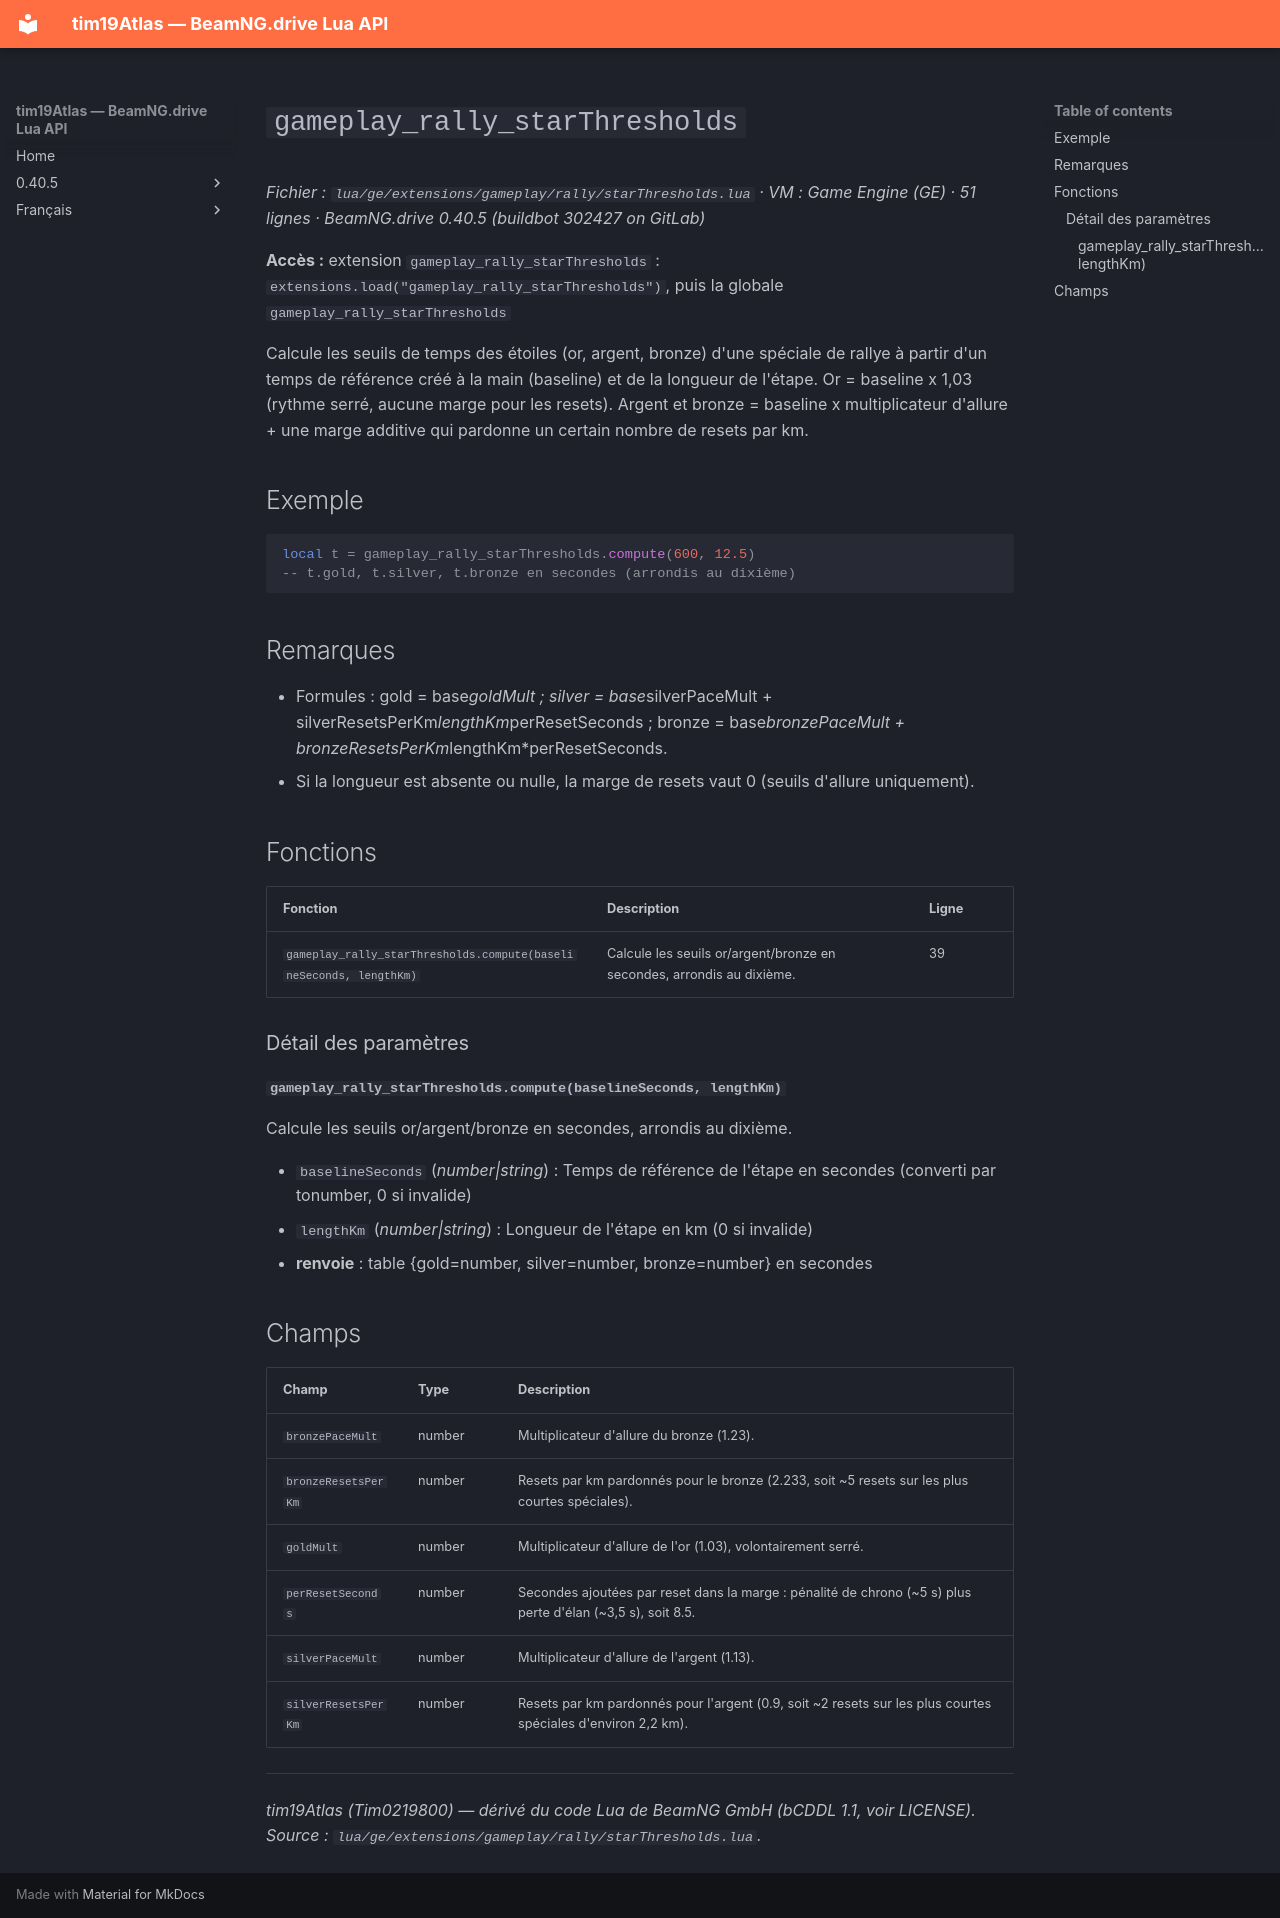

repository: Tim0219800/beamng-lua-atlas · page: fr/0.40.5/ge/extensions/gameplay/rally/starThresholds.html · generator: mkdocs

# `gameplay_rally_starThresholds`

*Fichier : `lua/ge/extensions/gameplay/rally/starThresholds.lua` · VM : Game Engine (GE) · 51 lignes · BeamNG.drive 0.40.5 (buildbot 302427 on GitLab)*

**Accès :** extension `gameplay_rally_starThresholds` : `extensions.load("gameplay_rally_starThresholds")`, puis la globale `gameplay_rally_starThresholds`

Calcule les seuils de temps des étoiles (or, argent, bronze) d'une spéciale de rallye à partir d'un temps de référence créé à la main (baseline) et de la longueur de l'étape. Or = baseline x 1,03 (rythme serré, aucune marge pour les resets). Argent et bronze = baseline x multiplicateur d'allure + une marge additive qui pardonne un certain nombre de resets par km.

## Exemple

```lua
local t = gameplay_rally_starThresholds.compute(600, 12.5)
-- t.gold, t.silver, t.bronze en secondes (arrondis au dixième)
```

## Remarques

- Formules : gold = base*goldMult ; silver = base*silverPaceMult + silverResetsPerKm*lengthKm*perResetSeconds ; bronze = base*bronzePaceMult + bronzeResetsPerKm*lengthKm*perResetSeconds.
- Si la longueur est absente ou nulle, la marge de resets vaut 0 (seuils d'allure uniquement).

## Fonctions

| Fonction | Description | Ligne |
|---|---|---|
| `gameplay_rally_starThresholds.compute(baselineSeconds, lengthKm)` | Calcule les seuils or/argent/bronze en secondes, arrondis au dixième. | 39 |

### Détail des paramètres

#### `gameplay_rally_starThresholds.compute(baselineSeconds, lengthKm)`

Calcule les seuils or/argent/bronze en secondes, arrondis au dixième.

- `baselineSeconds` (*number|string*) : Temps de référence de l'étape en secondes (converti par tonumber, 0 si invalide)
- `lengthKm` (*number|string*) : Longueur de l'étape en km (0 si invalide)
- **renvoie** : table {gold=number, silver=number, bronze=number} en secondes

## Champs

| Champ | Type | Description |
|---|---|---|
| `bronzePaceMult` | number | Multiplicateur d'allure du bronze (1.23). |
| `bronzeResetsPerKm` | number | Resets par km pardonnés pour le bronze (2.233, soit ~5 resets sur les plus courtes spéciales). |
| `goldMult` | number | Multiplicateur d'allure de l'or (1.03), volontairement serré. |
| `perResetSeconds` | number | Secondes ajoutées par reset dans la marge : pénalité de chrono (~5 s) plus perte d'élan (~3,5 s), soit 8.5. |
| `silverPaceMult` | number | Multiplicateur d'allure de l'argent (1.13). |
| `silverResetsPerKm` | number | Resets par km pardonnés pour l'argent (0.9, soit ~2 resets sur les plus courtes spéciales d'environ 2,2 km). |

---
*tim19Atlas (Tim0219800) — dérivé du code Lua de BeamNG GmbH (bCDDL 1.1, voir LICENSE). Source : `lua/ge/extensions/gameplay/rally/starThresholds.lua`.*
